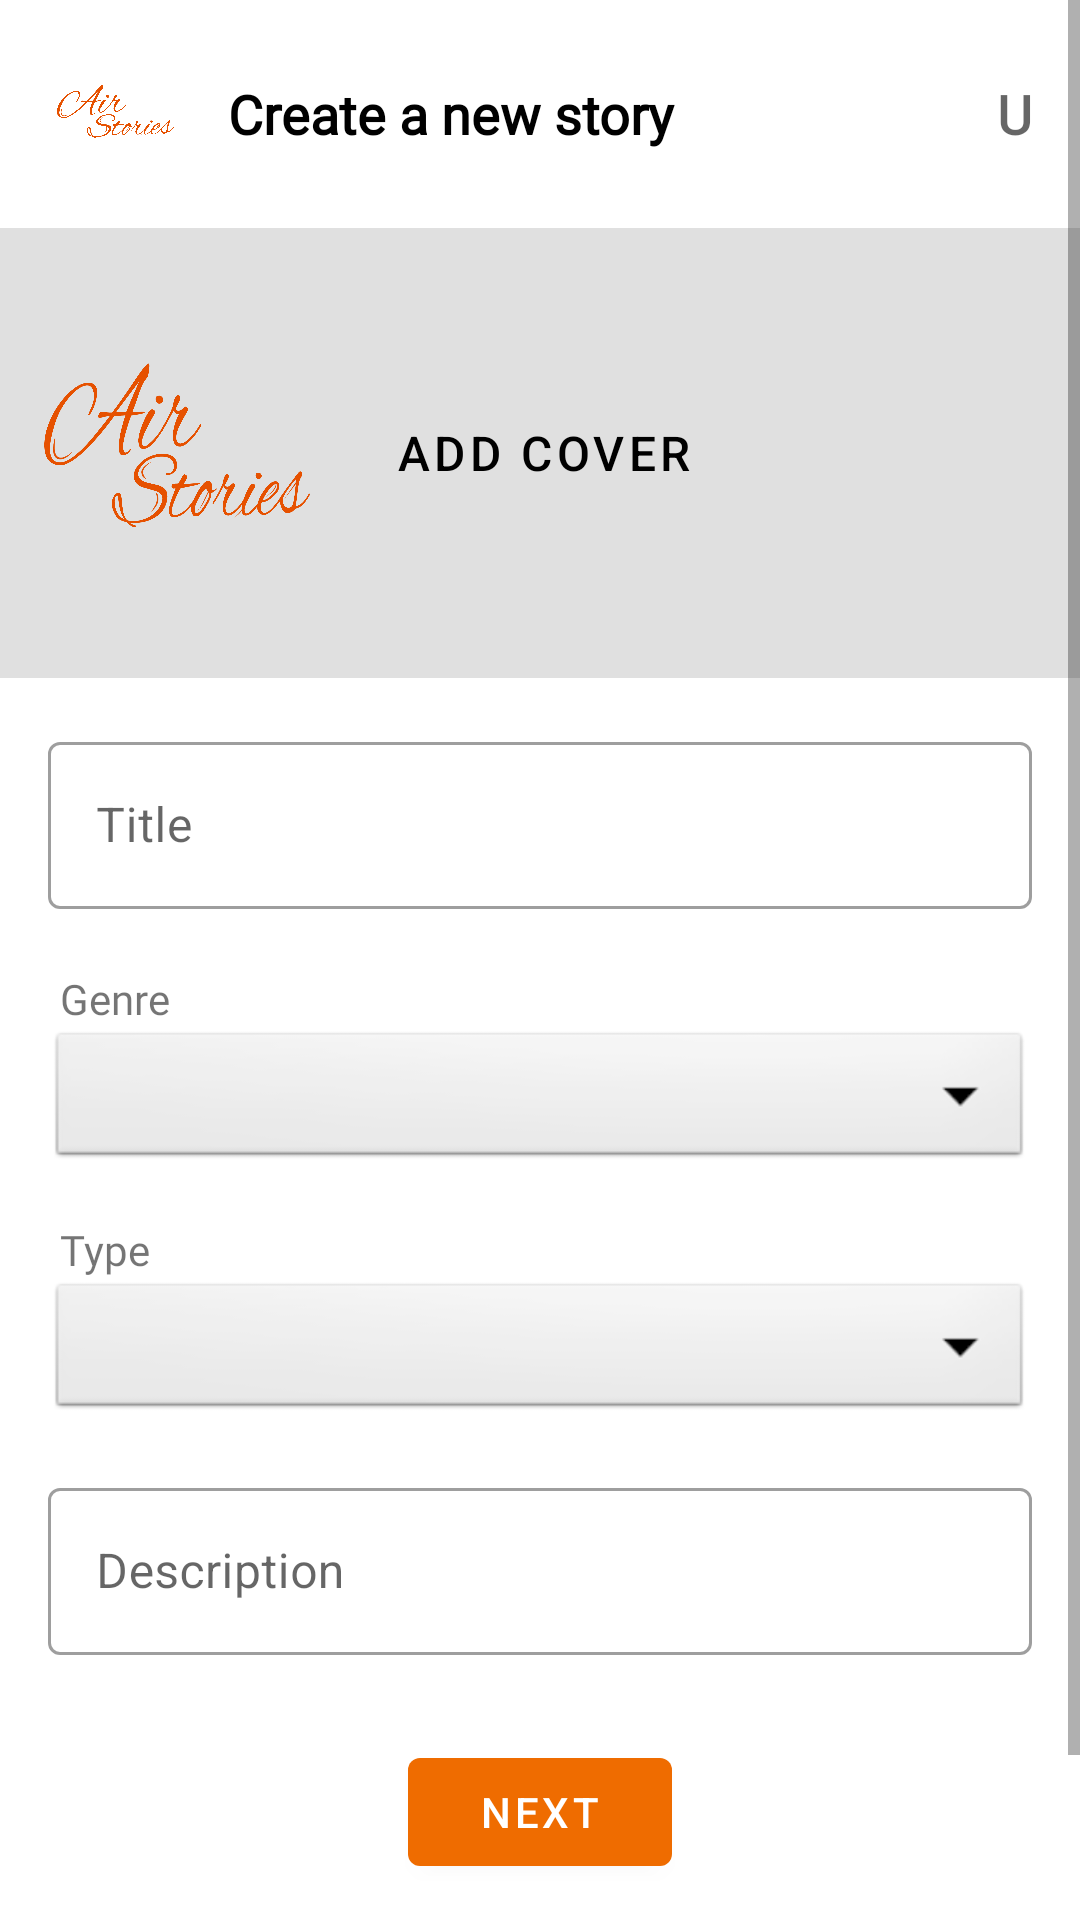

Write the Android layout XML for this screen, with the resource values it uses.
<!-- AndroidManifest.xml: application theme Theme.Airstories -->
<!-- res/layout/fragment_writing.xml -->
<?xml version="1.0" encoding="utf-8"?>
<ScrollView xmlns:android="http://schemas.android.com/apk/res/android"
    xmlns:app="http://schemas.android.com/apk/res-auto"
    android:layout_width="match_parent"
    android:layout_height="match_parent">
    <RelativeLayout
        android:layout_width="match_parent"
        android:layout_height="wrap_content">


        <RelativeLayout
            android:id="@+id/top"
            android:layout_margin="16dp"
            android:layout_width="match_parent"
            android:layout_height="wrap_content">

            <ImageView
                android:id="@+id/logo"
                android:layout_width="44dp"
                android:layout_height="44dp"
                android:layout_alignParentLeft="true"
                android:src="@drawable/clown"/>

            <TextView
                android:layout_toRightOf="@id/logo"
                android:id="@+id/topTextView"
                android:layout_width="wrap_content"
                android:layout_height="wrap_content"
                android:text="Create a new story"
                android:paddingLeft="16dp"
                android:textSize="18sp"
                android:textStyle="bold"
                android:textColor="@color/black"
                android:layout_centerVertical="true"
                android:fontFamily="@font/roboto_light"
                />

            <TextView
                android:id="@+id/username_textview"
                android:layout_width="wrap_content"
                android:layout_height="wrap_content"
                android:textSize="18sp"
                android:textStyle="bold"
                android:hint="U"
                android:textColor="@color/black"
                android:layout_alignParentRight="true"
                android:fontFamily="@font/roboto_light"
                android:layout_centerVertical="true"/>

        </RelativeLayout>

        <RelativeLayout
            android:padding="8dp"
            android:layout_below="@id/top"
            android:id="@+id/addCoverContainer"
            android:layout_width="match_parent"
            android:layout_height="150dp"
            android:background="#e0e0e0">

            <ImageView
                android:id="@+id/write_image"
                android:layout_width="100dp"
                android:layout_height="150dp"
                android:scaleType="fitXY"
                android:src="@drawable/clown"/>


            <com.google.android.material.button.MaterialButton
                android:id="@+id/addCoverButton"
                style="@style/Widget.MaterialComponents.Button.TextButton"
                android:layout_width="wrap_content"
                android:layout_height="wrap_content"
                android:layout_marginLeft="16dp"
                android:textSize="16sp"
                android:text="Add Cover"
                android:layout_centerVertical="true"
                android:textColor="@color/black"
                android:layout_toRightOf="@id/write_image"/>













        </RelativeLayout>


            <com.google.android.material.textfield.TextInputLayout
                android:layout_below="@id/addCoverContainer"
                android:id="@+id/title_text_inputlayout"
                android:layout_width="match_parent"
                android:layout_height="wrap_content"
                android:layout_marginHorizontal="16dp"
                android:layout_marginTop="16dp"
                app:errorEnabled="true"
                style="@style/Widget.MaterialComponents.TextInputLayout.OutlinedBox"
                android:hint="Title">

                <com.google.android.material.textfield.TextInputEditText
                    android:layout_width="match_parent"
                    android:id="@+id/title_edit_text"
                    android:layout_height="wrap_content"
                    android:inputType="text"
                    android:maxLines="1"/>
            </com.google.android.material.textfield.TextInputLayout>


        <TextView
            android:layout_marginLeft="20dp"
            android:layout_width="match_parent"
            android:layout_height="wrap_content"
            android:id="@+id/genre_textview"
            android:fontFamily="@font/roboto_regular"
            android:textSize="14sp"
            android:layout_below="@id/title_text_inputlayout"
            android:text="Genre"/>


        <Spinner
            android:id="@+id/genre_spinner"
            android:layout_width="match_parent"
            android:layout_height="wrap_content"
            android:background="@android:drawable/btn_dropdown"
            android:spinnerMode="dropdown"
            android:layout_below="@id/genre_textview"
            android:layout_marginBottom="16dp"
            android:layout_centerHorizontal="true"
            android:layout_marginHorizontal="16dp"/>


        <TextView
            android:layout_marginLeft="20dp"
            android:layout_width="match_parent"
            android:layout_height="wrap_content"
            android:id="@+id/type_textview"
            android:fontFamily="@font/roboto_regular"
            android:textSize="14sp"
            android:layout_below="@id/genre_spinner"
            android:text="Type"/>


        <Spinner
            android:id="@+id/type_spinner"
            android:layout_width="match_parent"
            android:layout_height="wrap_content"
            android:background="@android:drawable/btn_dropdown"
            android:spinnerMode="dropdown"
            android:layout_below="@id/type_textview"
            android:layout_marginBottom="16dp"
            android:layout_centerHorizontal="true"
            android:layout_marginHorizontal="16dp"/>



        <com.google.android.material.textfield.TextInputLayout
            android:id="@+id/short_description_inputlayout"
            android:layout_below="@id/type_spinner"
            android:layout_width="match_parent"
            android:layout_height="wrap_content"
            android:layout_marginTop="0dp"
            android:layout_centerHorizontal="true"
            android:layout_marginHorizontal="16dp"
            app:errorEnabled="true"
            style="@style/Widget.MaterialComponents.TextInputLayout.OutlinedBox"
            android:hint="Description">

            <com.google.android.material.textfield.TextInputEditText
                android:layout_width="match_parent"
                android:id="@+id/description_edittext"
                android:lines="20"
                android:scrollbars="vertical"
                android:layout_height="wrap_content"
                android:inputType="text"/>
        </com.google.android.material.textfield.TextInputLayout>


        <com.google.android.material.button.MaterialButton
            android:layout_below="@id/short_description_inputlayout"
            android:id="@+id/next_btn"
            android:layout_width="wrap_content"
            android:layout_height="wrap_content"
            android:text="Next"
            android:layout_marginTop="8dp"
            android:layout_centerHorizontal="true"/>


        <com.google.android.material.button.MaterialButton
            android:layout_below="@id/next_btn"
            android:id="@+id/edit_btn"
            android:layout_width="wrap_content"
            android:layout_height="wrap_content"
            android:text="Edit another story"
            android:layout_marginTop="8dp"
            android:layout_marginBottom="16dp"
            android:backgroundTint="@color/black"
            android:layout_centerHorizontal="true"/>

    </RelativeLayout>
</ScrollView>
<!-- resources referenced by this layout -->
<resources>
  <color name="black">#FF000000</color>
  <!-- drawable clown: png bitmap (drawable, 85740 bytes) -->
  <style name="Theme.Airstories" parent="Theme.MaterialComponents.DayNight.DarkActionBar">
          
          <item name="colorPrimary">@color/colorPrimary</item>
          <item name="colorPrimaryVariant">@color/colorPrimaryDark</item>
          <item name="colorOnPrimary">@color/white</item>
          
          <item name="colorSecondary">@color/colorAccent</item>
          <item name="colorSecondaryVariant">@color/colorAccent</item>
          <item name="colorOnSecondary">@color/black</item>
          
          <item name="android:statusBarColor" tools:targetApi="l">?attr/colorPrimaryVariant</item>
          
      </style>
  <color name="colorPrimary">#EF6C00</color>
  <color name="colorPrimaryDark">#E65100</color>
  <color name="white">#FFFFFFFF</color>
  <color name="colorAccent">#FFB74D</color>
</resources>
